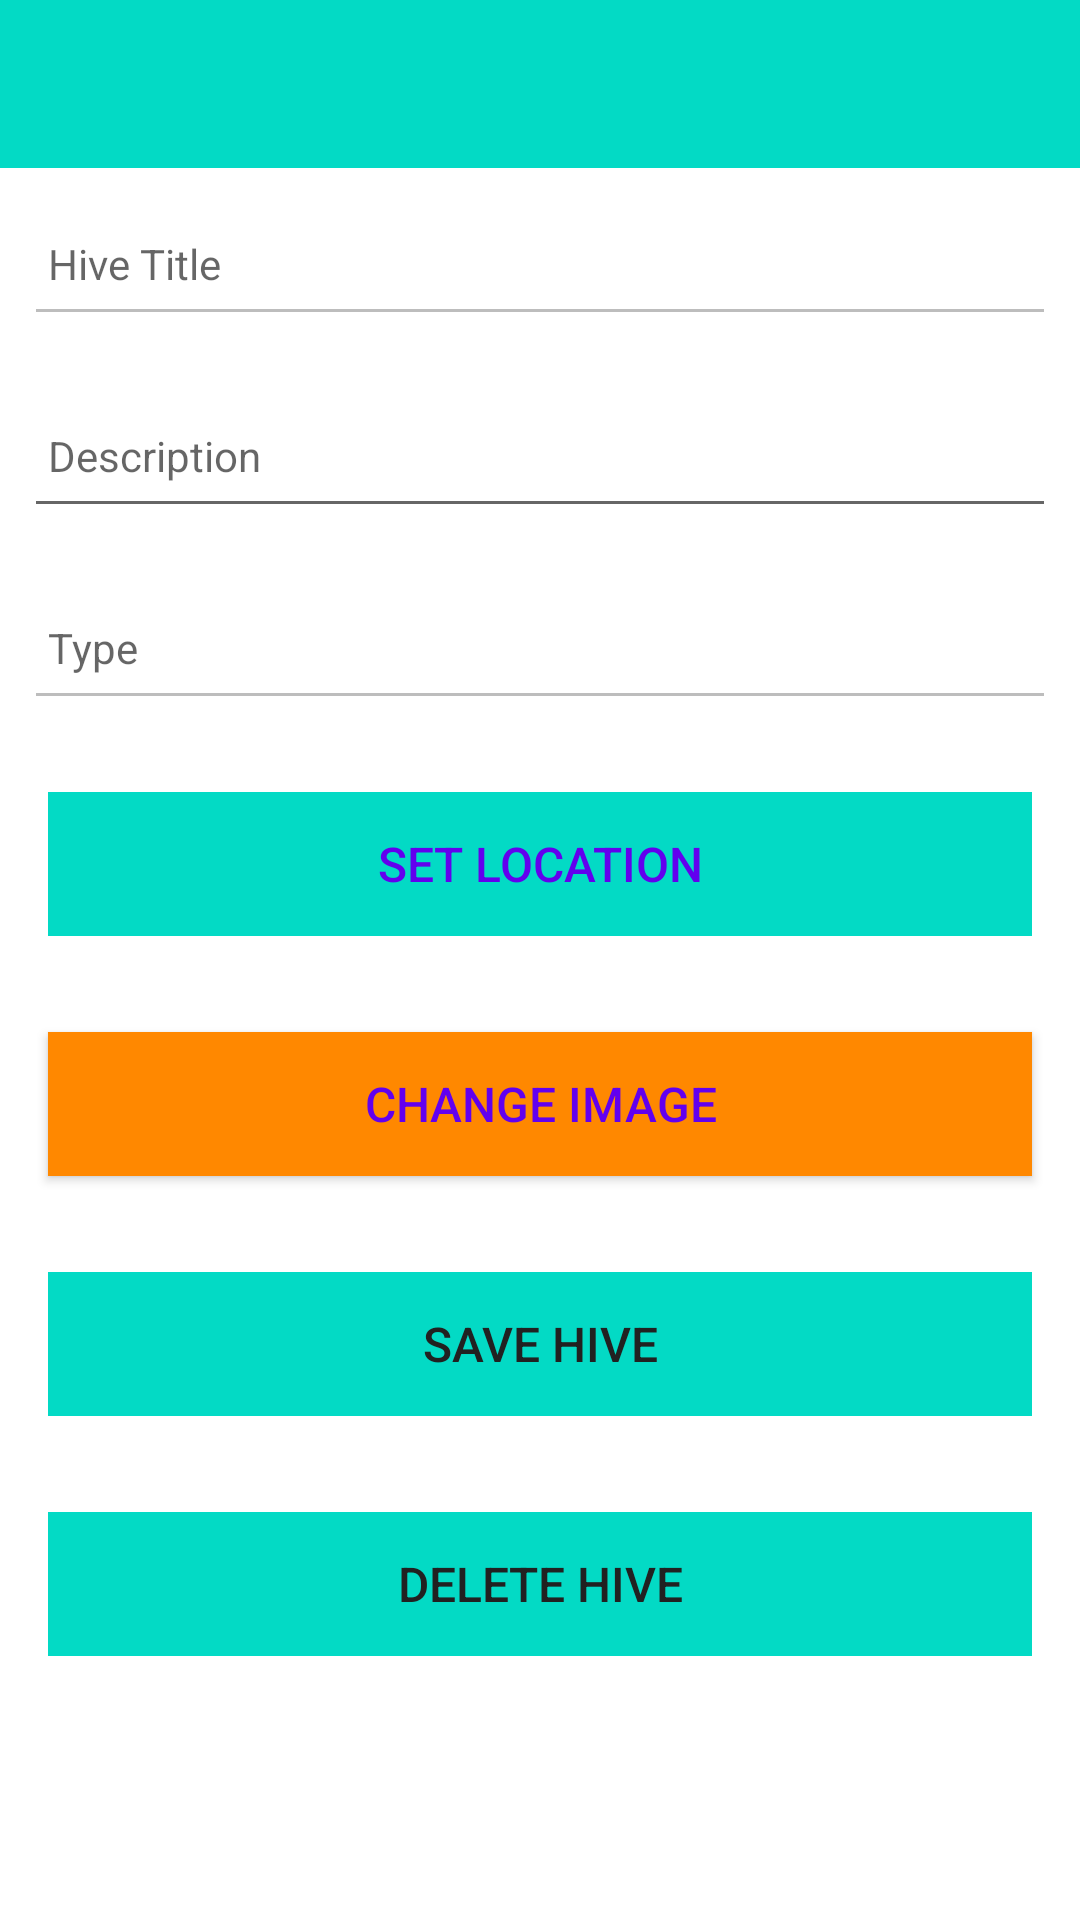

Android layout source for this screen:
<!-- AndroidManifest.xml: application theme Theme.HiveTrackerApp -->
<!-- res/layout/fragment_update.xml -->
<?xml version="1.0" encoding="utf-8"?>
<androidx.constraintlayout.widget.ConstraintLayout
    xmlns:android="http://schemas.android.com/apk/res/android"
    xmlns:app="http://schemas.android.com/apk/res-auto"
    xmlns:tools="http://schemas.android.com/tools"

    android:layout_width="match_parent"
    android:layout_height="match_parent"
    tools:context="org.wit.hivetrackerapp.fragments.AddFragment">

    <RelativeLayout
        android:layout_width="match_parent"
        android:layout_height="wrap_content"
        android:id="@+id/update"
        app:layout_constraintBottom_toBottomOf="parent"
        app:layout_constraintTop_toTopOf="parent"
        tools:ignore="InvalidId">

        <com.google.android.material.appbar.AppBarLayout
            android:id="@+id/appBarLayout"
            android:layout_width="match_parent"
            android:layout_height="wrap_content"
            android:background="@color/colorAccent"
            android:fitsSystemWindows="true"
            app:elevation="0dip"
            app:theme="@style/ThemeOverlay.AppCompat.Dark.ActionBar">

            <androidx.appcompat.widget.Toolbar
                android:id="@+id/toolbarAdd"
                android:layout_width="match_parent"
                android:layout_height="wrap_content"
                app:titleTextColor="@color/colorPrimary" />
        </com.google.android.material.appbar.AppBarLayout>

        <ScrollView
            android:layout_width="match_parent"
            android:layout_height="match_parent"
            android:layout_below="@id/appBarLayout"
            android:fillViewport="true">

            <LinearLayout
                android:layout_width="match_parent"
                android:layout_height="wrap_content"
                android:orientation="vertical">

                <EditText
                    android:id="@+id/hiveTitle"
                    android:layout_width="match_parent"
                    android:layout_height="48dp"
                    android:layout_margin="8dp"
                    android:hint="@string/hint_hiveTitle"
                    android:inputType="text"
                    android:maxLength="25"
                    android:maxLines="1"
                    android:padding="8dp"
                    android:enabled="false"
                    android:textColor="@color/colorPrimaryDark"
                    android:textSize="14sp" />

                <EditText
                    android:id="@+id/description"
                    android:layout_width="match_parent"
                    android:layout_height="48dp"
                    android:layout_margin="8dp"
                    android:hint="@string/hint_hiveDescription"
                    android:inputType="text"
                    android:maxLength="25"
                    android:maxLines="1"
                    android:padding="8dp"
                    android:textColor="@color/colorPrimaryDark"
                    android:textSize="14sp" />
                <EditText
                    android:id="@+id/type"
                    android:layout_width="match_parent"
                    android:layout_height="48dp"
                    android:layout_margin="8dp"
                    android:hint="@string/hint_hiveType"
                    android:inputType="text"
                    android:maxLength="25"
                    android:maxLines="1"
                    android:padding="8dp"
                    android:textColor="@color/colorPrimaryDark"
                    android:textSize="14sp"
                    android:enabled="false"/>

                <Button
                    android:id="@+id/hiveLocation"
                    android:layout_width="match_parent"
                    android:layout_height="wrap_content"
                    android:layout_margin="16dp"
                    android:background="@color/colorAccent"
                    android:paddingTop="8dp"
                    android:paddingBottom="8dp"
                    android:stateListAnimator="@null"
                    android:text="@string/button_location"
                    android:textColor="@color/colorPrimary"
                    android:textSize="16sp" />

                <Button
                    android:id="@+id/chooseImage"
                    android:layout_width="match_parent"
                    android:layout_height="wrap_content"
                    android:layout_margin="16dp"
                    android:background="@android:color/holo_orange_dark"
                    android:paddingTop="8dp"
                    android:paddingBottom="8dp"
                    android:text="@string/button_changeImage"
                    android:textColor="@color/colorPrimary"
                    android:textSize="16sp" />

                <ImageView
                    android:id="@+id/hiveImage"
                    android:layout_width="match_parent"
                    android:layout_height="wrap_content"
                    app:srcCompat="@mipmap/ic_launcher" />

                <Button
                    android:id="@+id/btnAdd"
                    android:layout_width="match_parent"
                    android:layout_height="wrap_content"
                    android:layout_margin="16dp"
                    android:background="@color/colorAccent"
                    android:paddingTop="8dp"
                    android:paddingBottom="8dp"
                    android:stateListAnimator="@null"
                    android:text="@string/save_hive"
                    android:textColor="#212121"
                    android:textSize="16sp" />

                <Button
                    android:id="@+id/btnDelete"
                    android:layout_width="match_parent"
                    android:layout_height="wrap_content"
                    android:layout_margin="16dp"
                    android:background="@color/colorAccent"
                    android:paddingTop="8dp"
                    android:paddingBottom="8dp"
                    android:stateListAnimator="@null"
                    android:text="@string/button_deleteHive"
                    android:textColor="#212121"
                    android:textSize="16sp" />
            </LinearLayout>
        </ScrollView>

    </RelativeLayout>
</androidx.constraintlayout.widget.ConstraintLayout>
<!-- resources referenced by this layout -->
<resources>
  <string name="button_changeImage"> Change Image </string>
  <string name="button_deleteHive">Delete Hive</string>
  <string name="button_location">Set Location</string>
  <string name="hint_hiveDescription">Description </string>
  <string name="hint_hiveTitle">Hive Title</string>
  <string name="hint_hiveType">Type </string>
  <string name="save_hive">Save Hive</string>
  <style name="Theme.HiveTrackerApp" parent="Theme.MaterialComponents.DayNight.NoActionBar">
          
          <item name="colorPrimary">#FF9800</item>
          <item name="colorPrimaryVariant">@color/colorPrimaryDark</item>
          <item name="colorOnPrimary">@color/white</item>
          
          <item name="colorSecondary">@android:color/holo_orange_dark</item>
          <item name="colorSecondaryVariant">@android:color/holo_orange_dark</item>
          <item name="colorOnSecondary">@color/black</item>
          
          <item name="android:statusBarColor" tools:targetApi="l">?attr/colorPrimaryVariant</item>
          
      </style>
  <!-- not gathered from this repository: default colours our renderer supplied (Android Studio template values) -->
  <color name="black">#FF000000</color>
  <color name="white">#FFFFFFFF</color>
  <color name="colorPrimary">#FF6200EE</color>
  <color name="colorPrimaryDark">#FF3700B3</color>
  <color name="colorAccent">#FF03DAC5</color>
</resources>
